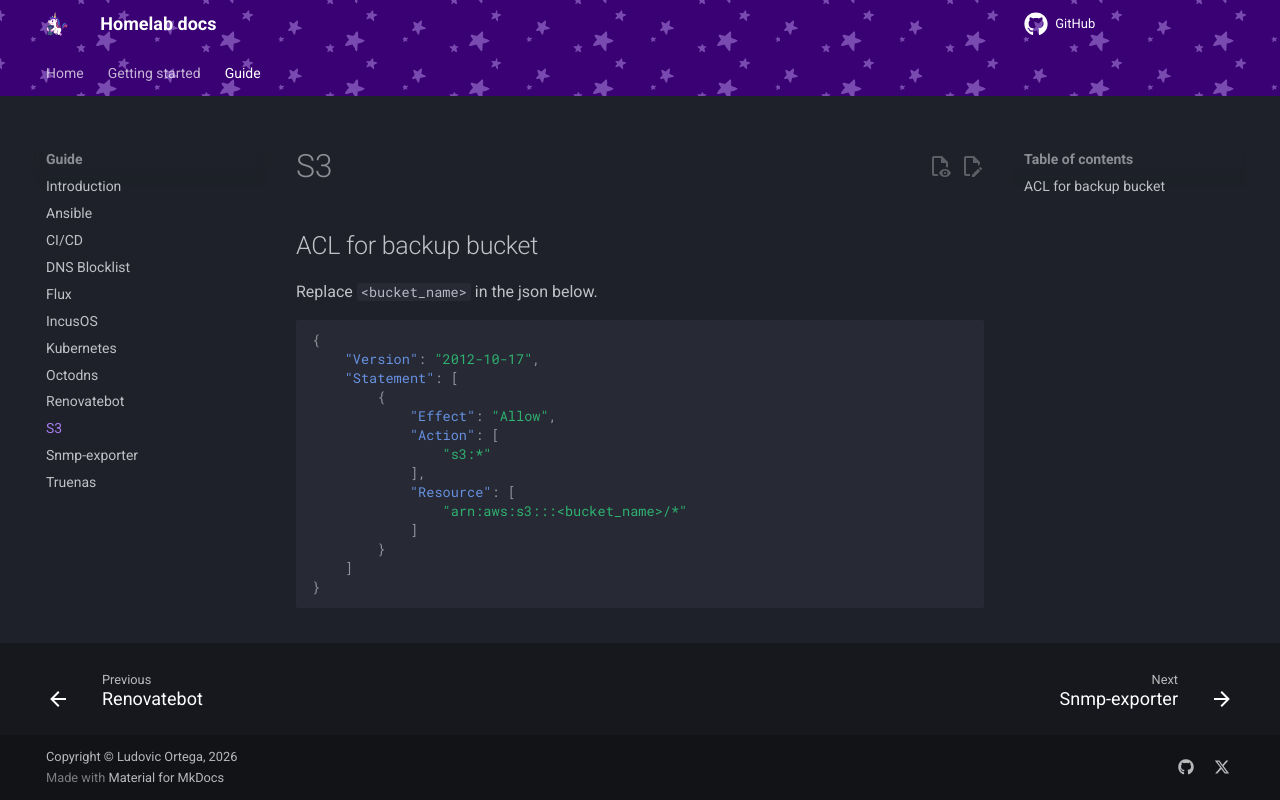

repository: M0NsTeRRR/homelabv3-infra · page: guide/s3/index.html · generator: mkdocs

# S3

## ACL for backup bucket

Replace `<bucket_name>` in the json below.

```json
{
    "Version": "2012-10-17",
    "Statement": [
        {
            "Effect": "Allow",
            "Action": [
                "s3:*"
            ],
            "Resource": [
                "arn:aws:s3:::<bucket_name>/*"
            ]
        }
    ]
}
```
